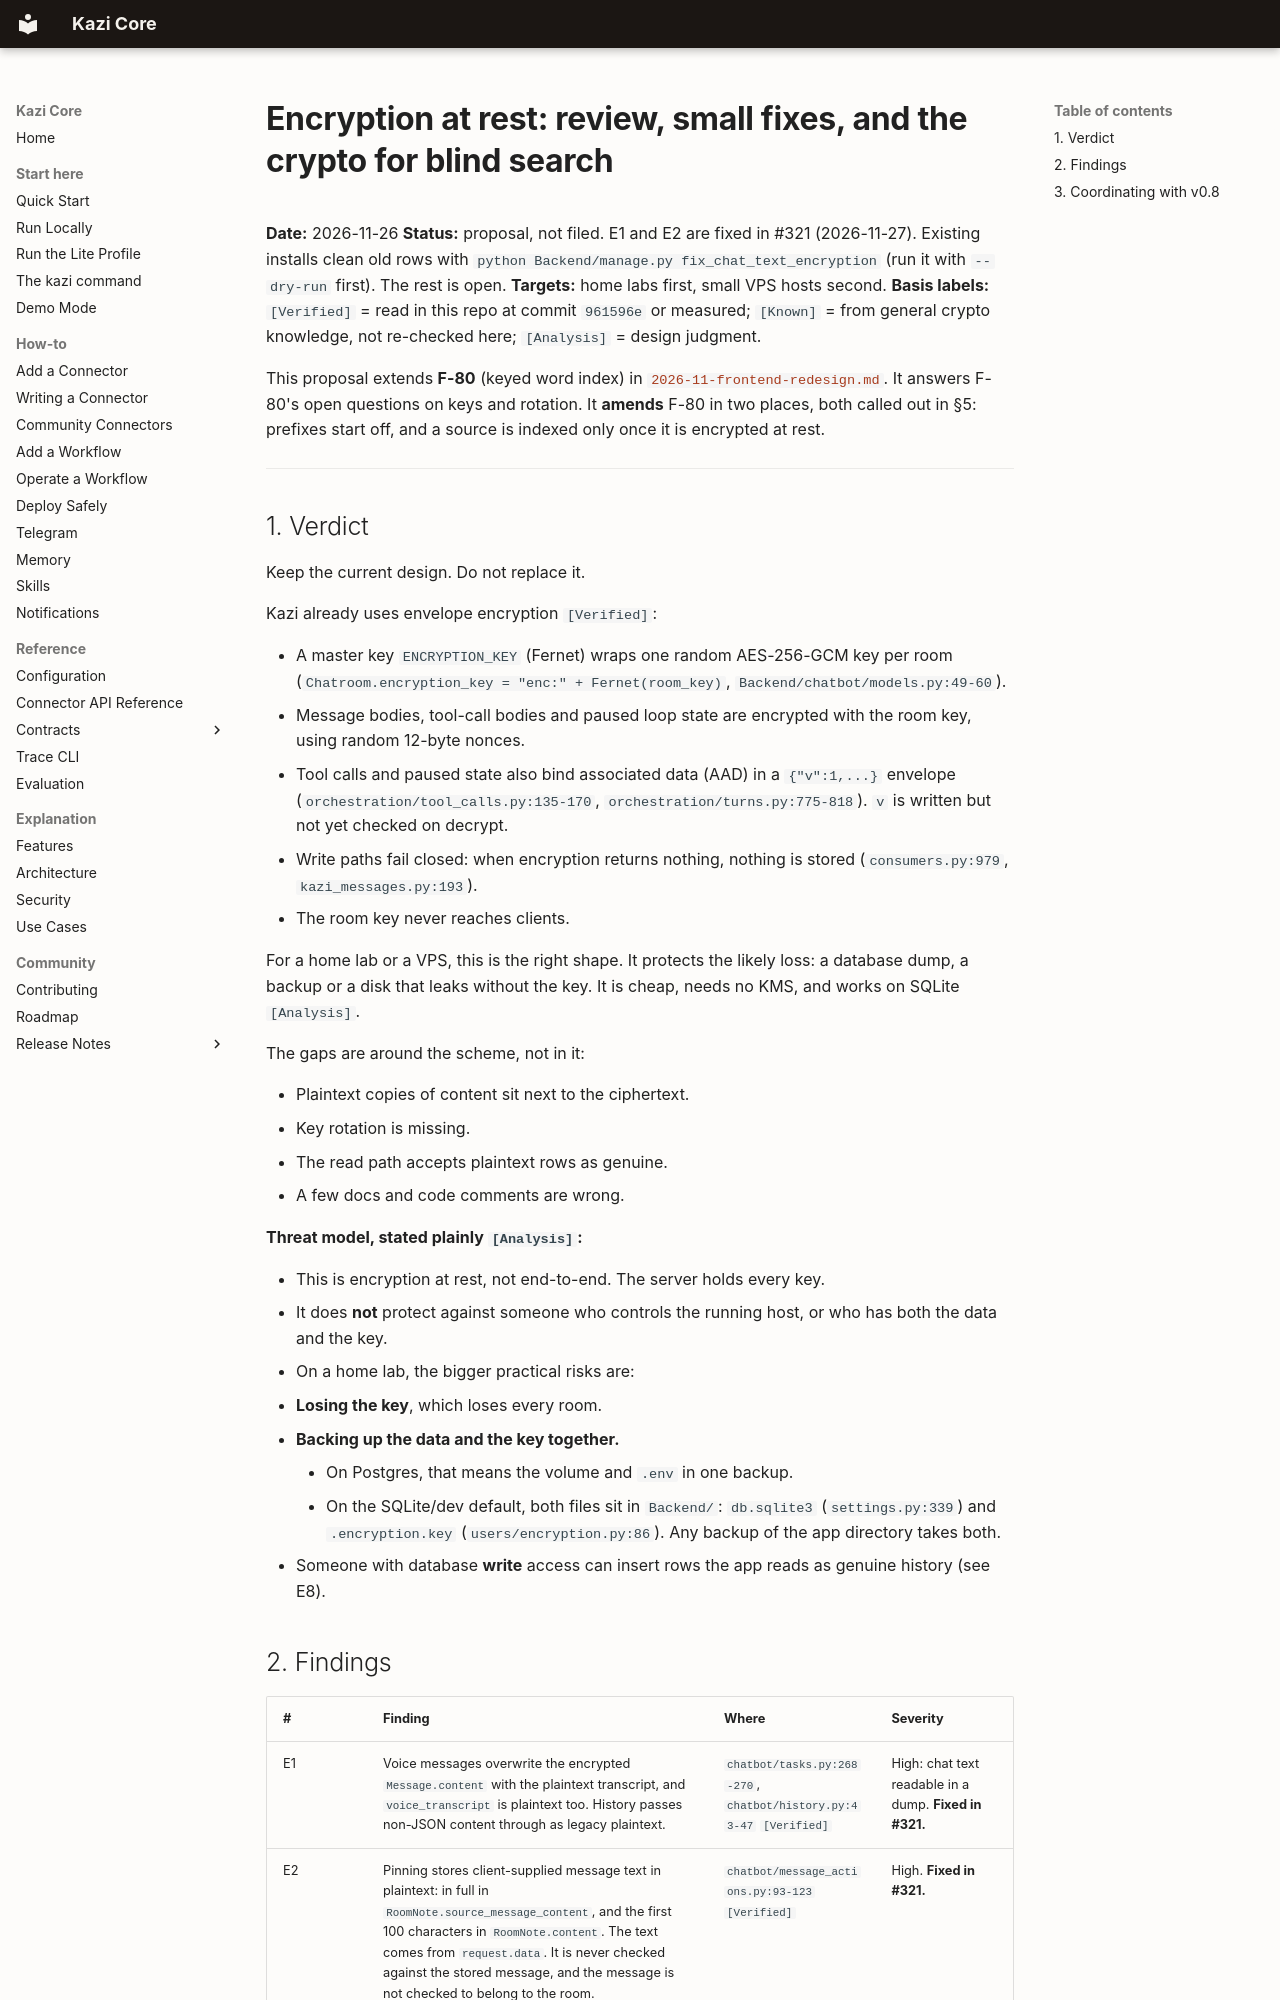

repository: bedah-kym/kazi-core · page: proposals/2026-11-encryption-and-search/index.html · generator: mkdocs

# Encryption at rest: review, small fixes, and the crypto for blind search

**Date:** 2026-11-26
**Status:** proposal, not filed. E1 and E2 are fixed in #321 (2026-11-27). Existing
installs clean old rows with `python Backend/manage.py fix_chat_text_encryption` (run it with
`--dry-run` first). The rest is open.
**Targets:** home labs first, small VPS hosts second.
**Basis labels:** `[Verified]` = read in this repo at commit `961596e` or measured;
`[Known]` = from general crypto knowledge, not re-checked here; `[Analysis]` = design judgment.

This proposal extends **F-80** (keyed word index) in
[`2026-11-frontend-redesign.md`](2026-11-frontend-redesign.md). It answers F-80's open
questions on keys and rotation. It **amends** F-80 in two places, both called out in §5:
prefixes start off, and a source is indexed only once it is encrypted at rest.

---

## 1. Verdict

Keep the current design. Do not replace it.

Kazi already uses envelope encryption `[Verified]`:

- A master key `ENCRYPTION_KEY` (Fernet) wraps one random AES-256-GCM key per room
  (`Chatroom.encryption_key = "enc:" + Fernet(room_key)`, `Backend/chatbot/models.py:49-60`).
- Message bodies, tool-call bodies and paused loop state are encrypted with the room key,
  using random 12-byte nonces.
- Tool calls and paused state also bind associated data (AAD) in a `{"v":1,...}` envelope
  (`orchestration/tool_calls.py:135-170`, `orchestration/turns.py:775-818`). `v` is written
  but not yet checked on decrypt.
- Write paths fail closed: when encryption returns nothing, nothing is stored
  (`consumers.py:979`, `kazi_messages.py:193`).
- The room key never reaches clients.

For a home lab or a VPS, this is the right shape. It protects the likely loss: a database
dump, a backup or a disk that leaks without the key. It is cheap, needs no KMS, and works on
SQLite `[Analysis]`.

The gaps are around the scheme, not in it:

- Plaintext copies of content sit next to the ciphertext.
- Key rotation is missing.
- The read path accepts plaintext rows as genuine.
- A few docs and code comments are wrong.

**Threat model, stated plainly `[Analysis]`:**

- This is encryption at rest, not end-to-end. The server holds every key.
- It does **not** protect against someone who controls the running host, or who has both the
  data and the key.
- On a home lab, the bigger practical risks are:
  - **Losing the key**, which loses every room.
  - **Backing up the data and the key together.**
    - On Postgres, that means the volume and `.env` in one backup.
    - On the SQLite/dev default, both files sit in `Backend/`: `db.sqlite3`
      (`settings.py:339`) and `.encryption.key` (`users/encryption.py:86`). Any backup of the
      app directory takes both.
- Someone with database **write** access can insert rows the app reads as genuine history
  (see E8).
